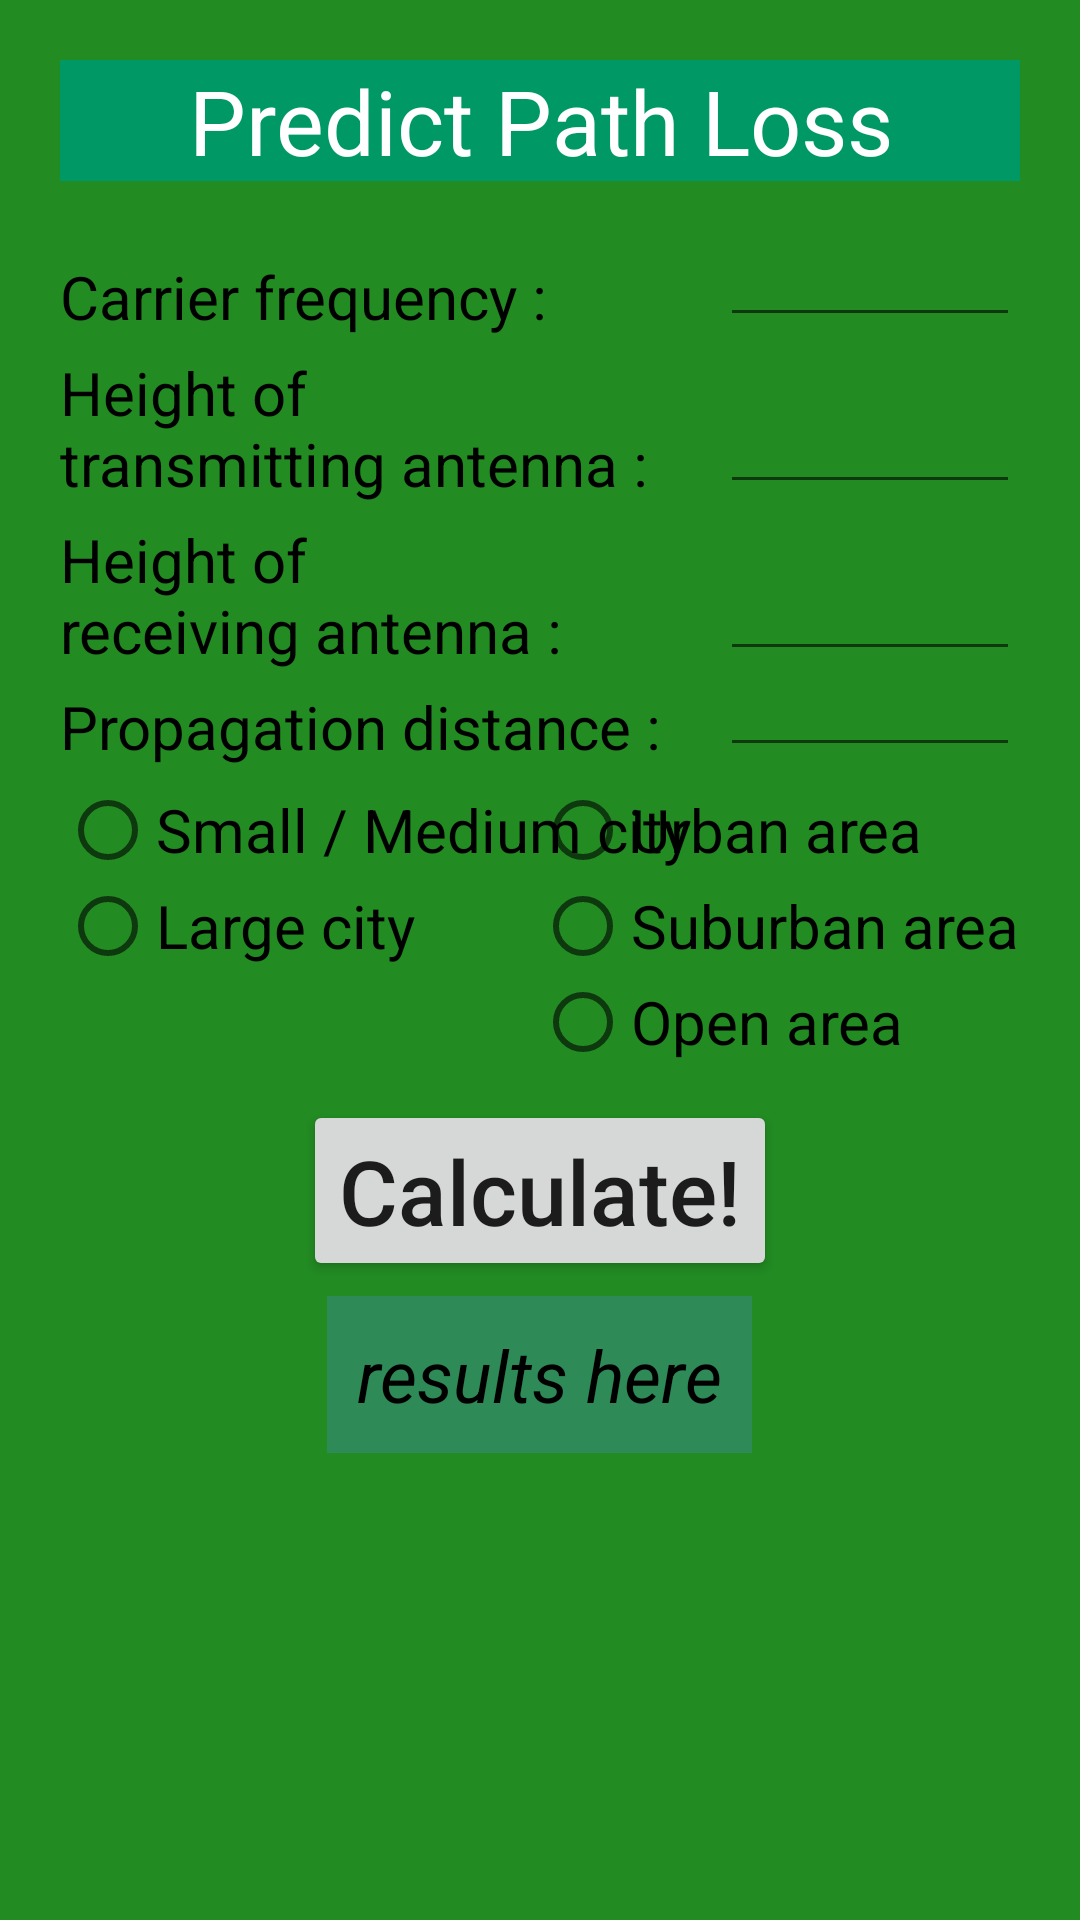

Here is an Android app screen rendered from its layout file. Give the layout XML and the strings, colors and styles it references.
<!-- AndroidManifest.xml: application theme Theme.MWCLabProject -->
<!-- res/layout/activity_predict_path_loss.xml -->
<?xml version="1.0" encoding="utf-8"?>
<RelativeLayout xmlns:android="http://schemas.android.com/apk/res/android"
    xmlns:tools="http://schemas.android.com/tools"
    android:layout_width="match_parent"
    android:layout_height="match_parent"
    android:background="@color/forestGreen"
    tools:context=".PredictPathLoss">

    <TextView
        android:id="@+id/predictPathLossText"
        android:layout_width="match_parent"
        android:layout_height="wrap_content"
        android:layout_marginStart="20dp"
        android:layout_marginLeft="20dp"
        android:layout_marginTop="20dp"
        android:layout_marginEnd="20dp"
        android:layout_marginRight="20dp"
        android:layout_marginBottom="20dp"
        android:background="@color/buckySeaGreen"
        android:gravity="center_horizontal"
        android:text="@string/predict_path_loss"
        android:textColor="@color/white"
        android:textSize="30sp" />

    <TextView
        android:id="@+id/carrierFrequencyText"
        android:layout_width="wrap_content"
        android:layout_height="wrap_content"
        android:layout_below="@id/predictPathLossText"
        android:layout_alignStart="@id/predictPathLossText"
        android:layout_alignLeft="@id/predictPathLossText"
        android:layout_marginTop="5dp"
        android:text="@string/carrier_frequency"
        android:textColor="@color/black"
        android:textSize="20sp" />

    <EditText
        android:id="@+id/carrierFrequencyTextInput"
        android:layout_width="wrap_content"
        android:layout_height="wrap_content"
        android:layout_alignRight="@id/predictPathLossText"
        android:layout_alignBottom="@id/carrierFrequencyText"
        android:width="100dp"
        android:ems="10"
        android:gravity="center_horizontal"
        android:inputType="numberDecimal"
        android:layout_alignEnd="@id/predictPathLossText"
        tools:ignore="Autofill,LabelFor" />

    <TextView
        android:id="@+id/transmitterHeightText"
        android:layout_width="wrap_content"
        android:layout_height="wrap_content"
        android:layout_below="@id/carrierFrequencyText"
        android:layout_alignLeft="@id/predictPathLossText"
        android:layout_marginTop="5dp"
        android:text="@string/height_of_ntransmitting_antenna"
        android:textColor="@color/black"
        android:textSize="20sp"
        android:layout_alignStart="@id/predictPathLossText" />

    <EditText
        android:id="@+id/transmitterHeightTextInput"
        android:layout_width="wrap_content"
        android:layout_height="wrap_content"
        android:layout_alignRight="@id/predictPathLossText"
        android:layout_alignBottom="@id/transmitterHeightText"
        android:width="100dp"
        android:ems="10"
        android:gravity="center_horizontal"
        android:inputType="numberDecimal"
        android:importantForAutofill="no"
        android:layout_alignEnd="@id/predictPathLossText"
        tools:ignore="LabelFor" />

    <TextView
        android:id="@+id/receiverHeightText"
        android:layout_width="wrap_content"
        android:layout_height="wrap_content"
        android:layout_below="@id/transmitterHeightText"
        android:layout_alignLeft="@id/predictPathLossText"
        android:layout_marginTop="5dp"
        android:text="@string/height_of_nreceiving_antenna"
        android:textColor="@color/black"
        android:textSize="20sp"
        android:layout_alignStart="@id/predictPathLossText" />

    <EditText
        android:id="@+id/receiverHeightTextInput"
        android:layout_width="wrap_content"
        android:layout_height="wrap_content"
        android:layout_alignRight="@id/predictPathLossText"
        android:layout_alignBottom="@id/receiverHeightText"
        android:width="100dp"
        android:ems="10"
        android:gravity="center_horizontal"
        android:inputType="numberDecimal"
        android:layout_alignEnd="@id/predictPathLossText"
        tools:ignore="Autofill,LabelFor" />

    <TextView
        android:id="@+id/distanceText"
        android:layout_width="wrap_content"
        android:layout_height="wrap_content"
        android:layout_below="@id/receiverHeightText"
        android:layout_alignLeft="@id/predictPathLossText"
        android:layout_marginTop="5dp"
        android:text="@string/propagation_distance"
        android:textColor="@color/black"
        android:textSize="20sp"
        android:layout_alignStart="@id/predictPathLossText" />

    <EditText
        android:id="@+id/distanceTextInput"
        android:layout_width="wrap_content"
        android:layout_height="wrap_content"
        android:layout_alignRight="@id/predictPathLossText"
        android:layout_alignBottom="@id/distanceText"
        android:width="100dp"
        android:ems="10"
        android:gravity="center_horizontal"
        android:inputType="numberDecimal"
        android:layout_alignEnd="@id/predictPathLossText"
        tools:ignore="Autofill,LabelFor" />

    <RadioGroup
        android:id="@+id/citySize"
        android:layout_width="wrap_content"
        android:layout_height="wrap_content"
        android:layout_below="@id/distanceText"
        android:layout_alignStart="@id/predictPathLossText"
        android:layout_alignLeft="@id/predictPathLossText"
        android:layout_marginTop="5dp"
        android:orientation="vertical">

        <RadioButton
            android:id="@+id/smallMedium"
            android:layout_width="wrap_content"
            android:layout_height="wrap_content"
            android:minHeight="30dp"
            android:text="@string/small_medium_city"
            android:textSize="20sp" />

        <RadioButton
            android:id="@+id/large"
            android:layout_width="wrap_content"
            android:layout_height="wrap_content"
            android:minHeight="30dp"
            android:text="@string/large_city"
            android:textSize="20sp" />
    </RadioGroup>

    <RadioGroup
        android:id="@+id/areaType"
        android:layout_width="wrap_content"
        android:layout_height="wrap_content"
        android:layout_below="@id/distanceText"
        android:layout_alignRight="@id/predictPathLossText"
        android:layout_marginTop="5dp"
        android:orientation="vertical"
        android:layout_alignEnd="@id/predictPathLossText">

        <RadioButton
            android:id="@+id/urban"
            android:layout_width="wrap_content"
            android:layout_height="wrap_content"
            android:minHeight="30dp"
            android:text="@string/urban_area"
            android:textSize="20sp" />

        <RadioButton
            android:id="@+id/suburban"
            android:layout_width="wrap_content"
            android:layout_height="wrap_content"
            android:minHeight="30dp"
            android:text="@string/suburban_area"
            android:textSize="20sp" />

        <RadioButton
            android:id="@+id/open"
            android:layout_width="wrap_content"
            android:layout_height="wrap_content"
            android:minHeight="30dp"
            android:text="@string/open_area"
            android:textSize="20sp" />
    </RadioGroup>

    <Button
        android:id="@+id/pathLossCalculateButton"
        android:layout_width="wrap_content"
        android:layout_height="wrap_content"
        android:layout_below="@id/areaType"
        android:layout_centerHorizontal="true"
        android:layout_marginTop="10dp"
        android:onClick="calculateButton"
        android:text="@string/calculate"
        android:textAllCaps="false"
        android:textSize="30sp" />

    <TextView
        android:id="@+id/pathLossOutput"
        android:layout_width="wrap_content"
        android:layout_height="wrap_content"
        android:layout_below="@id/pathLossCalculateButton"
        android:layout_centerHorizontal="true"
        android:layout_marginTop="5dp"
        android:background="@color/seaGreen"
        android:padding="10dp"
        android:text="@string/results_here"
        android:textColor="@color/black"
        android:textSize="24sp"
        android:textStyle="italic" />
</RelativeLayout>
<!-- resources referenced by this layout -->
<resources>
  <color name="black">#000000</color>
  <color name="buckySeaGreen">#009966</color>
  <color name="forestGreen">#228B22</color>
  <color name="seaGreen">#2E8B57</color>
  <color name="white">#FFFFFF</color>
  <string name="calculate">Calculate!</string>
  <string name="carrier_frequency">Carrier frequency :</string>
  <string name="height_of_nreceiving_antenna">Height of\nreceiving antenna :</string>
  <string name="height_of_ntransmitting_antenna">Height of\ntransmitting antenna :</string>
  <string name="large_city">Large city</string>
  <string name="open_area">Open area</string>
  <string name="predict_path_loss">Predict Path Loss</string>
  <string name="propagation_distance">Propagation distance :</string>
  <string name="results_here">results here</string>
  <string name="small_medium_city">Small / Medium city</string>
  <string name="suburban_area">Suburban area</string>
  <string name="urban_area">Urban area</string>
  <style name="Theme.MWCLabProject" parent="Theme.MaterialComponents.DayNight.DarkActionBar">
          
          <item name="colorPrimary">@color/purple_500</item>
          <item name="colorPrimaryVariant">@color/purple_700</item>
          <item name="colorOnPrimary">@color/white</item>
          
          <item name="colorSecondary">@color/teal_200</item>
          <item name="colorSecondaryVariant">@color/teal_700</item>
          <item name="colorOnSecondary">@color/black</item>
          
          <item name="android:statusBarColor" tools:targetApi="l">?attr/colorPrimaryVariant</item>
          
      </style>
  <color name="purple_500">#FF6200EE</color>
  <color name="purple_700">#FF3700B3</color>
  <color name="teal_200">#FF03DAC5</color>
  <color name="teal_700">#FF018786</color>
</resources>
